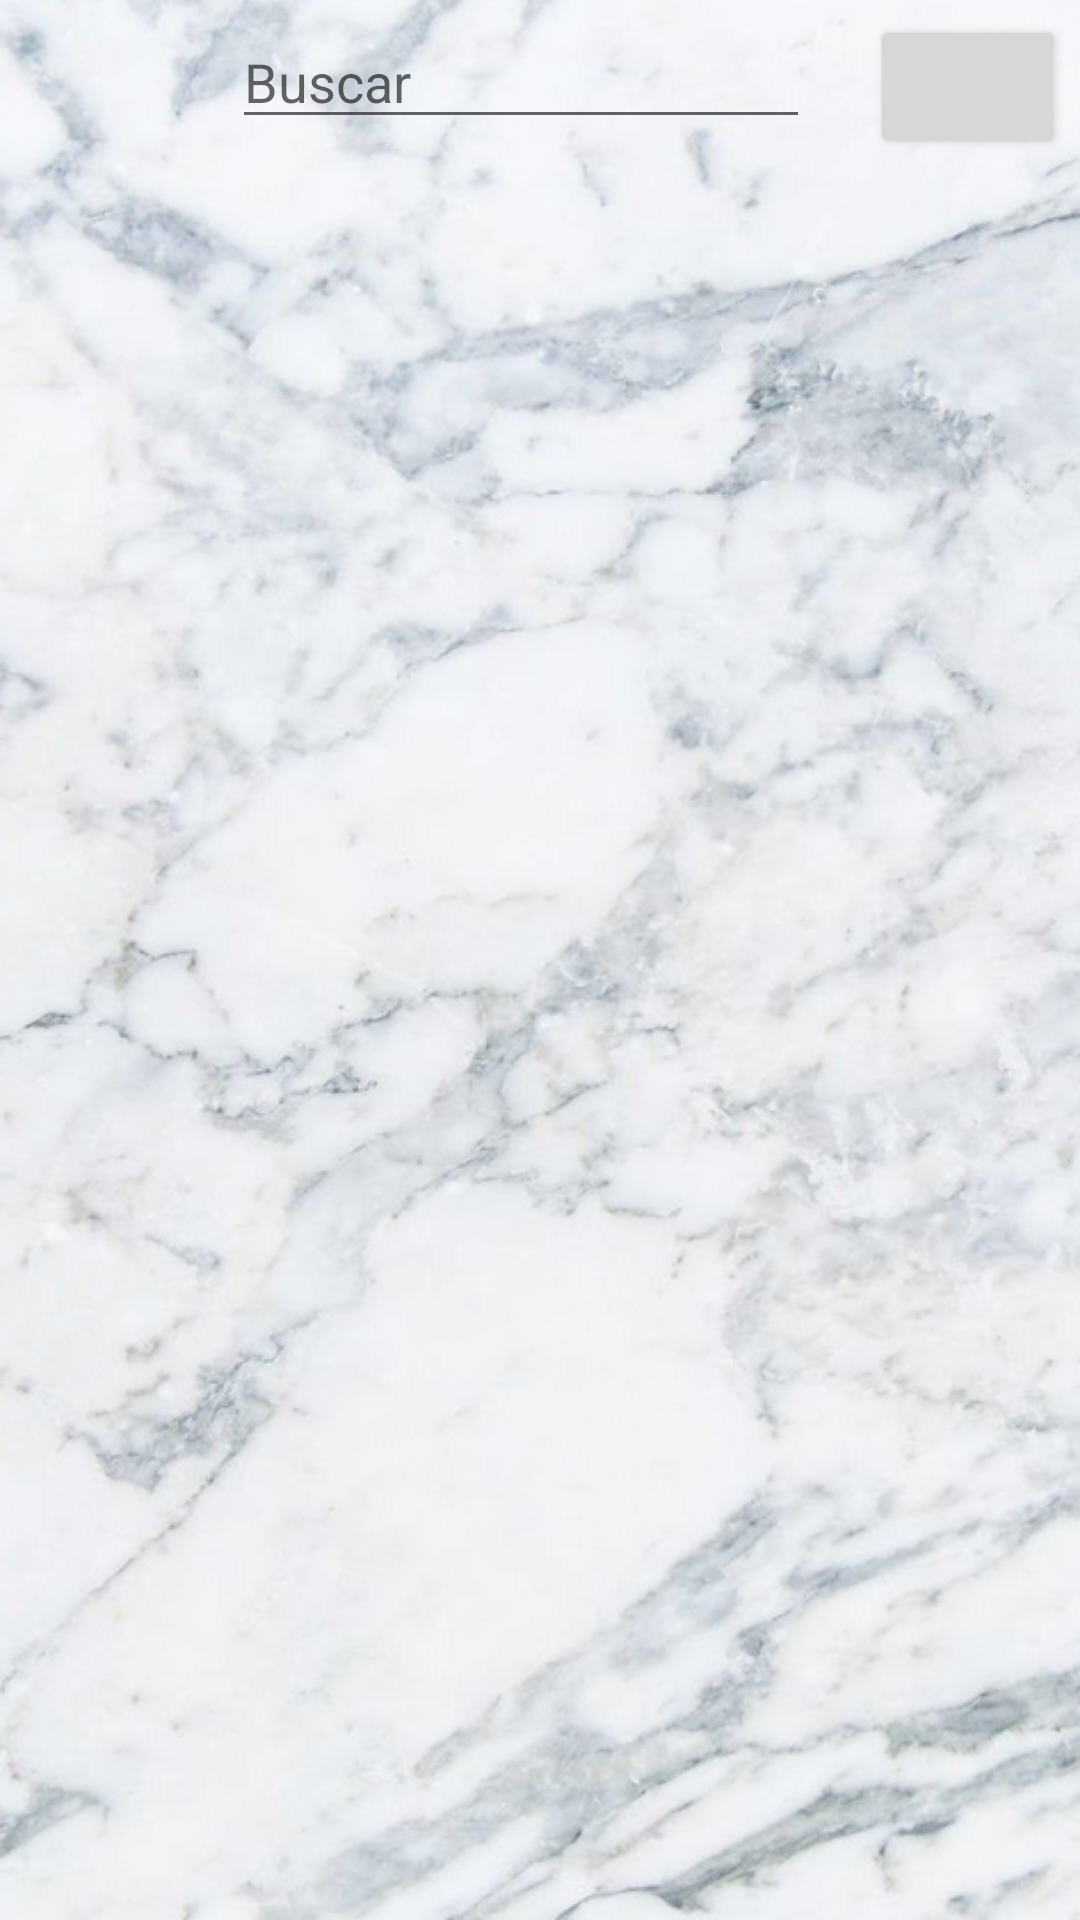

Here is an Android app screen rendered from its layout file. Give the layout XML and the strings, colors and styles it references.
<!-- AndroidManifest.xml: application theme Theme.AllJobs -->
<!-- res/layout/activity_lista_usu.xml -->
<?xml version="1.0" encoding="utf-8"?>
<androidx.constraintlayout.widget.ConstraintLayout xmlns:android="http://schemas.android.com/apk/res/android"
    xmlns:app="http://schemas.android.com/apk/res-auto"
    xmlns:tools="http://schemas.android.com/tools"
    android:layout_width="match_parent"
    android:layout_height="match_parent"
    android:padding="5dp"
    tools:context=".ActivityListaUsu">

    <LinearLayout
        android:id="@+id/linearLayout4"
        android:layout_width="0dp"
        android:layout_height="wrap_content"
        android:orientation="horizontal"
        app:layout_constraintEnd_toEndOf="parent"
        app:layout_constraintStart_toStartOf="parent"
        app:layout_constraintTop_toTopOf="parent">

        <Space
            android:layout_width="wrap_content"
            android:layout_height="match_parent"
            android:layout_weight="1" />

        <EditText
            android:id="@+id/et_Buscar_LUsu"
            android:layout_width="120dp"
            android:layout_height="wrap_content"
            android:layout_weight="1"
            android:ems="10"
            android:hint="@string/buscar"
            android:inputType="textPersonName" />

        <Space
            android:layout_width="20dp"
            android:layout_height="match_parent" />

        <Button
            android:id="@+id/bt_Buscar_LUsu"
            android:layout_width="65dp"
            android:layout_height="wrap_content"
            app:icon="@mipmap/search_icon" />

    </LinearLayout>

    <androidx.recyclerview.widget.RecyclerView
        android:id="@+id/recView_LUsu"
        android:layout_width="0dp"
        android:layout_height="0dp"
        app:layout_constraintBottom_toBottomOf="parent"
        app:layout_constraintEnd_toEndOf="parent"
        app:layout_constraintStart_toStartOf="parent"
        app:layout_constraintTop_toBottomOf="@+id/linearLayout4" />
</androidx.constraintlayout.widget.ConstraintLayout>
<!-- resources referenced by this layout -->
<resources>
  <!-- mipmap search_icon: png bitmap (mipmap-mdpi, 1154 bytes) -->
  <string name="buscar">Buscar</string>
  <style name="Theme.AllJobs" parent="Theme.MaterialComponents.Light">
          <item name="android:windowBackground">@drawable/fondoblanco</item>
          
          <item name="colorPrimary">@color/light_blue</item>
          <item name="colorPrimaryVariant">@color/dark_blue</item>
          <item name="colorOnPrimary">@color/white</item>
          
          <item name="colorSecondary">@color/teal_200</item>
          <item name="colorSecondaryVariant">@color/teal_700</item>
          <item name="colorOnSecondary">@color/black</item>
          
          <item name="android:statusBarColor" tools:targetApi="l">?attr/colorPrimaryVariant</item>
          
      </style>
  <!-- drawable fondoblanco: png bitmap (drawable, 621575 bytes) -->
  <color name="light_blue">#07E4FF</color>
  <color name="dark_blue">#2E4D61</color>
  <color name="white">#FFFFFFFF</color>
  <color name="teal_200">#FF03DAC5</color>
  <color name="teal_700">#FF018786</color>
  <color name="black">#FF000000</color>
</resources>
